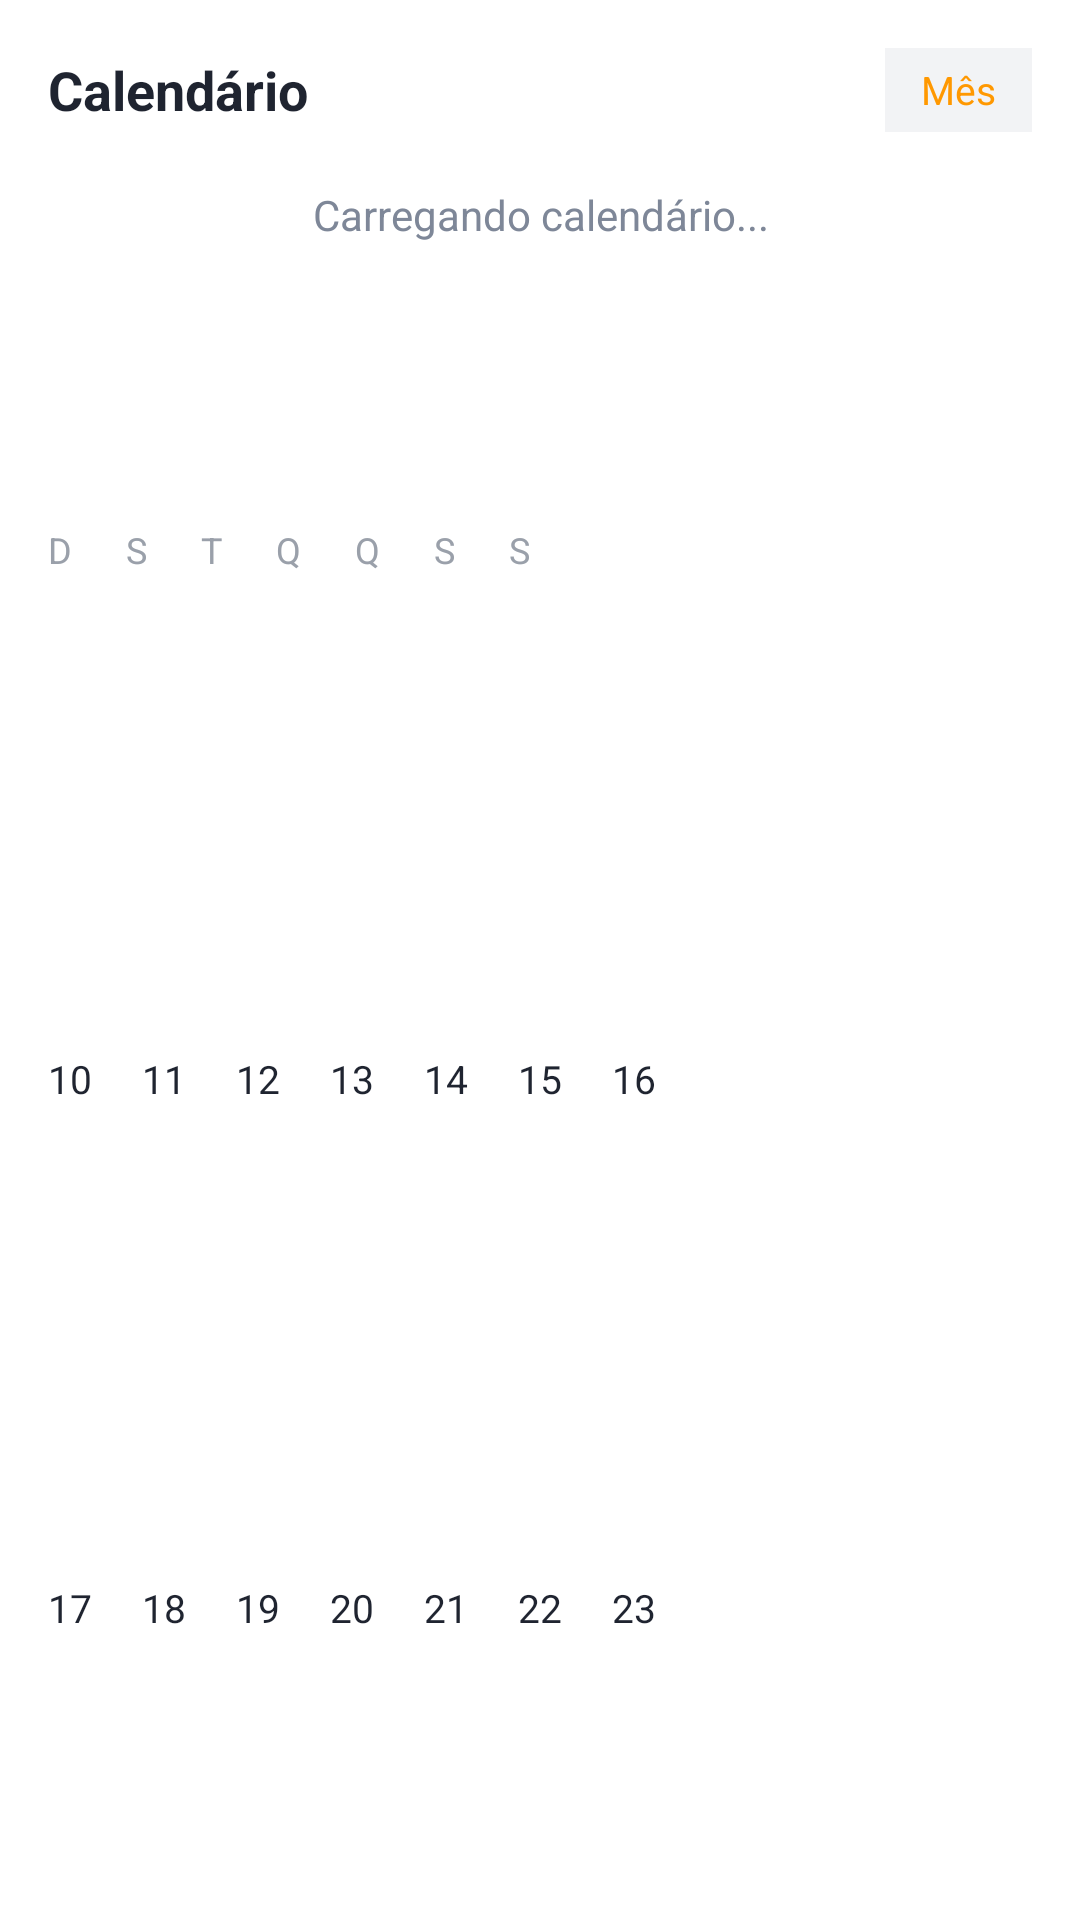

Android layout source for this screen:
<!-- AndroidManifest.xml: fallback theme Theme.MaterialComponents.DayNight.NoActionBar -->
<!-- res/layout/widget_quartzo_calendar_initial.xml -->
<?xml version="1.0" encoding="utf-8"?>
<LinearLayout xmlns:android="http://schemas.android.com/apk/res/android"
    android:id="@+id/calendar_initial_root"
    android:layout_width="match_parent"
    android:layout_height="match_parent"
    android:background="#FFFFFF"
    android:orientation="vertical"
    android:padding="16dp">

    <LinearLayout
        android:layout_width="match_parent"
        android:layout_height="wrap_content"
        android:gravity="center_vertical"
        android:orientation="horizontal">

        <TextView
            android:layout_width="0dp"
            android:layout_height="wrap_content"
            android:layout_weight="1"
            android:ellipsize="end"
            android:maxLines="1"
            android:text="Calendário"
            android:textColor="#1F2430"
            android:textSize="18sp"
            android:textStyle="bold" />

        <TextView
            android:layout_width="wrap_content"
            android:layout_height="28dp"
            android:background="#F2F3F5"
            android:gravity="center"
            android:paddingHorizontal="12dp"
            android:text="Mês"
            android:textColor="#FF9800"
            android:textSize="13sp" />
    </LinearLayout>

    <TextView
        android:layout_width="match_parent"
        android:layout_height="18dp" />

    <LinearLayout
        android:layout_width="match_parent"
        android:layout_height="0dp"
        android:layout_weight="1"
        android:orientation="vertical">

        <TextView
            android:layout_width="match_parent"
            android:layout_height="wrap_content"
            android:gravity="center"
            android:text="Carregando calendário..."
            android:textColor="#7E8798"
            android:textSize="14sp" />

        <TextView
            android:layout_width="match_parent"
            android:layout_height="14dp" />

        <LinearLayout
            android:layout_width="match_parent"
            android:layout_height="0dp"
            android:layout_weight="1"
            android:orientation="vertical">

            <TextView
                android:layout_width="match_parent"
                android:layout_height="0dp"
                android:layout_weight="1"
                android:gravity="center_vertical"
                android:text="D      S      T      Q      Q      S      S"
                android:textColor="#9AA0AA"
                android:textSize="12sp" />

            <TextView
                android:layout_width="match_parent"
                android:layout_height="0dp"
                android:layout_weight="1"
                android:gravity="center_vertical"
                android:text="10     11     12     13     14     15     16"
                android:textColor="#1F2430"
                android:textSize="13sp" />

            <TextView
                android:layout_width="match_parent"
                android:layout_height="0dp"
                android:layout_weight="1"
                android:gravity="center_vertical"
                android:text="17     18     19     20     21     22     23"
                android:textColor="#1F2430"
                android:textSize="13sp" />
        </LinearLayout>
    </LinearLayout>
</LinearLayout>
<!-- resources referenced by this layout -->
<resources>

</resources>
